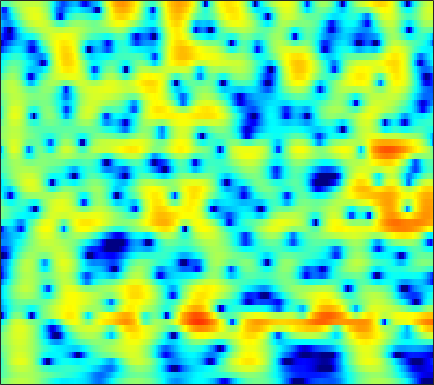

The data file committed next to this chart (first rows):
-1.059, -0.47599, 0.19421, 0.75629, 1.1123, 1.5052, 1.8102, 1.9838, 2.1463, 2.2322, 2.2442, 2.2025, 2.0793, 1.8768, 1.6719, 1.3275, 0.90205, 0.5294, -0.037496, -0.6784, -1.3869, -1.9513, -2.7251, -3.4931
-2.261, -1.674, -0.9599, -0.3273, 0.0915, 0.5755, 0.9739, 1.217, 1.467, 1.634, 1.72, 1.734, 1.688, 1.572, 1.442, 1.218, 0.9419, 0.7068, 0.3644, -0.002075, -0.3809, -0.6657, -1.04, -1.399
-2.659, -1.821, -0.7964, 0.1076, 0.699, 1.367, 1.895, 2.198, 2.479, 2.62, 2.623, 2.536, 2.306, 1.951, 1.605, 1.048, 0.3991, -0.1327, -0.873, -1.605, -2.27, -2.691, -3.111, -3.354
-3.297, -1.891, -0.3186, 0.9663, 1.764, 2.623, 3.266, 3.614, 3.902, 3.992, 3.881, 3.661, 3.178, 2.462, 1.756, 0.5541, -1.005, -2.47, -4.976, -8.489, -14.12, -22.62, -20.28, -12.74
-2.166, -1.226, -0.07987, 0.9178, 1.56, 2.271, 2.809, 3.1, 3.339, 3.408, 3.302, 3.107, 2.692, 2.098, 1.541, 0.6558, -0.3696, -1.21, -2.376, -3.503, -4.458, -4.989, -5.409, -5.543
-1.322, -0.6084, 0.2639, 1.03, 1.528, 2.082, 2.499, 2.724, 2.903, 2.941, 2.835, 2.666, 2.323, 1.855, 1.429, 0.7788, 0.05804, -0.5212, -1.32, -2.115, -2.878, -3.414, -4.058, -4.601
-0.4984, 0.1333, 0.9007, 1.571, 2.008, 2.495, 2.865, 3.061, 3.199, 3.198, 3.061, 2.869, 2.491, 1.981, 1.512, 0.7632, -0.1212, -0.8699, -1.961, -3.154, -4.428, -5.421, -6.74, -7.968
-0.7652, -0.02345, 0.8977, 1.7, 2.216, 2.787, 3.212, 3.444, 3.613, 3.622, 3.47, 3.252, 2.82, 2.216, 1.643, 0.7088, -0.413, -1.385, -2.869, -4.587, -6.586, -8.301, -11.01, -14.56
-2.473, -1.377, -0.07759, 1.052, 1.79, 2.606, 3.206, 3.519, 3.754, 3.798, 3.654, 3.419, 2.938, 2.298, 1.725, 0.8327, -0.2569, -1.243, -2.864, -4.905, -7.456, -9.727, -13.17, -16.23
-5.635, -4.293, -2.453, -0.749, 0.3784, 1.608, 2.473, 2.887, 3.131, 3.046, 2.638, 2.155, 1.393, 0.6197, 0.1308, -0.3528, -0.6945, -0.9579, -1.432, -2.142, -3.146, -4.091, -5.388, -6.236
-21.43, -14.06, -8.62, -5.167, -3.331, -1.609, -0.5064, -0.0585, 0.03197, -0.4573, -1.615, -3, -5.944, -11.37, -18.43, -13.19, -7.426, -4.907, -2.63, -1.111, -0.1633, 0.3048, 0.864, 1.46
-9.383, -8.431, -7.027, -5.571, -4.523, -3.374, -2.517, -2.081, -1.81, -1.937, -2.393, -2.928, -3.78, -4.538, -4.82, -4.588, -3.811, -3.031, -1.943, -0.9666, -0.1165, 0.4605, 1.164, 1.821
-8.22, -7.141, -5.791, -4.566, -3.75, -2.779, -1.986, -1.516, -1.056, -0.7767, -0.6734, -0.6977, -0.7693, -0.8598, -0.9449, -1.06, -1.099, -1.055, -0.9799, -0.9025, -0.7293, -0.4745, -0.007379, 0.5557
-7.093, -5.913, -4.475, -3.156, -2.276, -1.248, -0.3686, 0.1664, 0.7298, 1.149, 1.414, 1.497, 1.472, 1.283, 1.035, 0.5635, -0.08722, -0.7219, -1.76, -2.95, -4.11, -4.702, -4.62, -3.443
-7.048, -5.894, -4.396, -3.005, -2.025, -0.8516, 0.1673, 0.8253, 1.552, 2.082, 2.422, 2.564, 2.55, 2.309, 2.002, 1.379, 0.4151, -0.5779, -2.288, -4.68, -8.444, -12.47, -13.64, -8.243
-10.57, -9.082, -7.086, -5.236, -3.973, -2.447, -1.157, -0.3229, 0.6047, 1.308, 1.779, 1.996, 2.107, 2.021, 1.817, 1.373, 0.778, 0.2535, -0.5486, -1.359, -1.964, -2.219, -2.184, -1.637
-16.45, -13.43, -10.16, -7.478, -5.775, -3.825, -2.205, -1.183, -0.08233, 0.7708, 1.38, 1.661, 1.839, 1.802, 1.616, 1.205, 0.6839, 0.2414, -0.3786, -0.8563, -1.056, -1.029, -0.7644, -0.2299
-14.22, -12.14, -9.501, -7.187, -5.578, -3.686, -2.022, -0.9368, 0.2546, 1.178, 1.851, 2.159, 2.314, 2.158, 1.842, 1.128, 0.01301, -1.092, -2.86, -4.761, -5.87, -5.442, -3.607, -1.564
-11.81, -11.24, -9.894, -8.032, -6.542, -4.584, -2.813, -1.65, -0.2977, 0.7737, 1.547, 1.952, 2.223, 2.167, 1.91, 1.214, 0.02661, -1.228, -3.563, -6.858, -9.457, -8.291, -4.688, -1.672
-23.29, -25.88, -18.25, -13.12, -10.39, -7.577, -5.349, -3.984, -2.461, -1.216, -0.2609, 0.2924, 0.8313, 1.143, 1.216, 1.13, 0.8813, 0.5899, 0.1569, -0.1453, -0.237, -0.07457, 0.4417, 1.098
-13.74, -13.95, -13.07, -11.33, -9.912, -8.107, -6.477, -5.368, -4.042, -2.91, -1.904, -1.254, -0.5181, 0.09394, 0.4598, 0.8508, 1.146, 1.301, 1.471, 1.625, 1.757, 1.88, 2.053, 2.207
-9.591, -9.747, -9.594, -9.047, -8.498, -7.631, -6.714, -6.014, -5.063, -4.126, -3.189, -2.47, -1.549, -0.6887, -0.07721, 0.6573, 1.264, 1.664, 2.099, 2.396, 2.616, 2.709, 2.725, 2.672
-11.27, -11.02, -10.06, -9.071, -8.455, -7.851, -7.428, -7.182, -6.84, -6.187, -5.197, -4.262, -2.83, -1.424, -0.4297, 0.7565, 1.74, 2.36, 3.011, 3.445, 3.704, 3.747, 3.612, 3.279
-17.99, -13.39, -9.804, -8.036, -7.42, -7.408, -8.322, -9.685, -12.63, -15.6, -12.44, -8.905, -5.216, -2.443, -0.8093, 0.8903, 2.279, 3.102, 3.939, 4.581, 4.901, 4.968, 4.808, 4.227
-3.608, -3.902, -4.098, -4.29, -4.54, -5.197, -6.316, -7.385, -9.053, -9.994, -9.048, -7.544, -5.316, -3.426, -2.204, -0.815, 0.4423, 1.305, 2.306, 3.192, 3.817, 4.131, 4.301, 4.096
-0.3709, -0.8838, -1.491, -2.041, -2.482, -3.052, -3.64, -4.068, -4.583, -4.985, -5.189, -5.294, -5.421, -5.56, -5.709, -5.484, -4.679, -3.685, -1.936, -0.3457, 1.058, 1.911, 2.679, 3.21
0.08324, -0.4766, -1.136, -1.717, -2.085, -2.475, -2.757, -2.977, -3.223, -3.568, -4.123, -4.713, -6.043, -8.248, -11.01, -19.09, -20.14, -11.61, -6.136, -2.83, -0.5418, 0.7056, 1.951, 2.829
-1.645, -2.439, -3.531, -4.449, -4.82, -4.843, -4.372, -3.851, -3.212, -2.748, -2.604, -2.717, -3.147, -3.834, -4.439, -4.979, -4.663, -3.884, -2.354, -0.9225, 0.4014, 1.147, 2.036, 2.653
-4.514, -5.772, -8.418, -12.88, -17.71, -14.74, -8.88, -6.01, -3.439, -1.729, -0.5954, -0.04865, 0.4398, 0.6683, 0.7536, 0.8277, 0.9152, 1.006, 1.137, 1.254, 1.308, 1.322, 1.357, 1.416
-5.97, -5.98, -6.473, -7.229, -7.359, -6.4, -4.353, -2.747, -0.8399, 0.6523, 1.79, 2.42, 2.998, 3.308, 3.408, 3.369, 3.114, 2.812, 2.14, 1.291, 0.04148, -0.9788, -2.615, -3.731
-6.152, -4.939, -3.699, -2.731, -2.078, -1.163, -0.2067, 0.5451, 1.464, 2.314, 2.969, 3.36, 3.681, 3.826, 3.792, 3.551, 3.073, 2.519, 1.506, 0.008219, -2.064, -4.301, -8.633, -17.06
-4.034, -3.178, -2.16, -1.233, -0.6068, 0.1607, 0.8502, 1.308, 1.863, 2.312, 2.658, 2.828, 2.964, 2.965, 2.865, 2.596, 2.158, 1.702, 0.9244, -0.08141, -1.313, -2.317, -3.666, -4.665
-2.385, -1.857, -1.172, -0.4981, -0.02658, 0.532, 1.005, 1.278, 1.573, 1.714, 1.802, 1.802, 1.789, 1.702, 1.617, 1.46, 1.241, 1.022, 0.6591, 0.2264, -0.2762, -0.651, -1.163, -1.599
-2.103, -1.622, -0.8655, -0.1155, 0.3715, 0.8958, 1.219, 1.329, 1.276, 1.04, 0.6789, 0.3823, 0.04015, -0.1517, -0.1614, -0.05343, 0.121, 0.221, 0.2894, 0.2502, 0.1733, 0.0447, -0.08799, -0.2565
-4.602, -3.211, -1.276, 0.304, 1.203, 1.974, 2.267, 2.187, 1.632, 0.6351, -0.9329, -2.356, -4.263, -4.877, -4.226, -2.734, -1.407, -0.6895, -0.1204, 0.07711, 0.02143, -0.08533, -0.1887, -0.1102
-8.241, -4.208, -0.6675, 1.554, 2.671, 3.538, 3.823, 3.646, 2.903, 1.438, -0.9476, -3.576, -8.829, -11.59, -7.723, -3.898, -1.716, -0.8972, -0.5437, -0.941, -2.1, -3.261, -4.956, -5.137
-0.5451, 0.1212, 1.183, 2.169, 2.722, 3.218, 3.381, 3.276, 2.845, 2.067, 1.078, 0.2712, -0.6845, -1.205, -1.332, -1.189, -1.118, -1.194, -1.709, -2.831, -4.689, -6.996, -11.06, -12.45
0.5154, 0.8898, 1.389, 1.865, 2.16, 2.435, 2.521, 2.469, 2.225, 1.837, 1.339, 0.914, 0.3881, -0.09981, -0.4236, -0.7803, -1.14, -1.417, -1.868, -2.444, -3.082, -3.552, -3.995, -3.989
0.05214, 0.5224, 1.13, 1.652, 1.982, 2.267, 2.379, 2.336, 2.118, 1.743, 1.218, 0.7662, 0.1264, -0.5069, -0.8906, -1.333, -1.579, -1.699, -1.77, -1.768, -1.819, -1.792, -1.807, -1.792
-1.186, -0.2415, 0.9258, 1.862, 2.403, 2.873, 3.082, 3.047, 2.761, 2.175, 1.301, 0.4818, -0.8361, -2.218, -3.087, -3.796, -3.65, -3.194, -2.365, -1.569, -1.017, -0.6889, -0.482, -0.4738
-3.466, -1.349, 0.7588, 2.28, 3.083, 3.793, 4.112, 4.102, 3.754, 2.986, 1.748, 0.4453, -2.026, -5.809, -10.54, -20.71, -10.85, -6.576, -3.356, -1.423, -0.2192, 0.2569, 0.5719, 0.4738
-3.166, -1.429, 0.459, 1.865, 2.644, 3.359, 3.7, 3.735, 3.479, 2.887, 1.952, 1.009, -0.5336, -2.308, -3.542, -4.439, -3.984, -3.08, -1.801, -0.7525, -0.04755, 0.203, 0.2351, -0.1007
-1.613, -0.7112, 0.396, 1.322, 1.875, 2.394, 2.675, 2.726, 2.599, 2.272, 1.773, 1.307, 0.6512, 0.04254, -0.35, -0.6401, -0.7139, -0.6561, -0.4367, -0.2611, -0.2039, -0.225, -0.517, -1.063
-0.7908, -0.07066, 0.7495, 1.428, 1.821, 2.167, 2.328, 2.322, 2.166, 1.863, 1.453, 1.12, 0.6818, 0.3006, 0.09328, -0.06735, -0.1049, -0.06526, 0.01577, 0.07822, 0.04326, -0.07712, -0.4055, -0.9879
-0.147, 0.559, 1.354, 1.937, 2.238, 2.457, 2.44, 2.286, 1.89, 1.298, 0.5763, 0.01014, -0.7139, -1.252, -1.42, -1.406, -1.083, -0.7251, -0.2703, 0.1691, 0.4891, 0.5574, 0.5123, 0.2094
-0.2282, 0.5026, 1.329, 1.923, 2.195, 2.331, 2.162, 1.827, 1.074, -0.06913, -1.63, -3.117, -5.444, -7.505, -8.049, -6.823, -4.842, -3.469, -1.902, -0.708, 0.2126, 0.7586, 1.248, 1.511
-2.316, -1.299, -0.2269, 0.5605, 0.9357, 1.123, 0.9717, 0.6021, -0.2634, -1.593, -3.562, -5.619, -9.352, -14.77, -16.61, -12.15, -8.4, -6.361, -4.373, -2.875, -1.577, -0.6354, 0.4358, 1.373
-5.144, -3.604, -2.093, -1.082, -0.5675, -0.2215, -0.2169, -0.4384, -1.028, -1.923, -3.117, -4.161, -5.575, -6.756, -7.405, -7.703, -7.611, -7.525, -7.258, -6.541, -5.288, -4.003, -1.998, -0.08466
-5.343, -4.365, -3.229, -2.38, -1.902, -1.481, -1.347, -1.429, -1.741, -2.311, -3.057, -3.731, -4.701, -5.666, -6.484, -7.512, -8.741, -10.28, -13.49, -19.21, -16.6, -10.5, -5.186, -1.643
-6.512, -6.135, -5.44, -4.666, -4.162, -3.616, -3.328, -3.276, -3.425, -3.916, -4.678, -5.373, -6.451, -7.61, -8.307, -9.011, -9.514, -9.818, -10.17, -10.04, -8.432, -6.326, -3.262, -0.535
-13.41, -12.08, -10.17, -8.566, -7.634, -6.693, -6.033, -5.749, -5.742, -6.113, -7.046, -8.128, -10.36, -13.62, -16.11, -16.05, -12.59, -10.03, -7.433, -5.341, -3.441, -2.047, -0.1826, 1.53
-18.92, -16.43, -13.96, -12.37, -11.33, -10.08, -8.944, -8.227, -7.578, -7.308, -7.568, -8.216, -9.668, -11.75, -13.1, -12.61, -9.697, -7.421, -4.826, -2.692, -0.9291, 0.2002, 1.541, 2.714
-12.59, -13.85, -15.76, -17.4, -17.5, -15.4, -12.44, -10.48, -8.4, -6.981, -6.022, -5.59, -5.188, -4.886, -4.552, -3.903, -2.961, -2.138, -0.9689, 0.1453, 1.142, 1.78, 2.505, 3.117
-9.758, -11.7, -14.95, -19.04, -20.44, -16.48, -12.06, -9.55, -6.911, -4.94, -3.453, -2.533, -1.565, -0.7753, -0.2714, 0.3763, 0.987, 1.399, 1.876, 2.257, 2.538, 2.688, 2.758, 2.7
-7.32, -8.417, -9.425, -9.694, -9.349, -8.241, -6.62, -5.278, -3.511, -1.938, -0.592, 0.2632, 1.212, 1.98, 2.437, 2.913, 3.235, 3.378, 3.421, 3.286, 2.949, 2.561, 1.855, 0.9151
-9.364, -11.11, -11.28, -9.446, -7.782, -5.66, -3.764, -2.484, -0.9946, 0.2934, 1.389, 2.068, 2.819, 3.396, 3.718, 3.976, 4.046, 3.982, 3.716, 3.21, 2.413, 1.574, 0.1056, -1.85
-10.27, -14.14, -13.77, -9.079, -6.428, -3.784, -1.863, -0.7191, 0.4979, 1.483, 2.251, 2.724, 3.216, 3.552, 3.716, 3.813, 3.755, 3.586, 3.176, 2.518, 1.579, 0.6625, -0.9152, -2.956
-1.749, -2.179, -2.231, -1.756, -1.192, -0.3648, 0.4033, 0.8928, 1.431, 1.827, 2.111, 2.264, 2.409, 2.5, 2.536, 2.558, 2.519, 2.412, 2.127, 1.631, 0.8702, 0.09201, -1.218, -2.876
